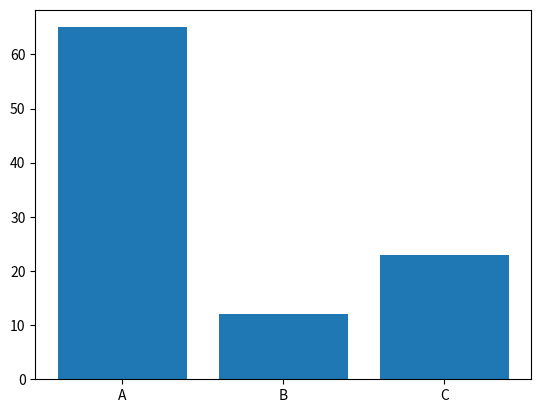
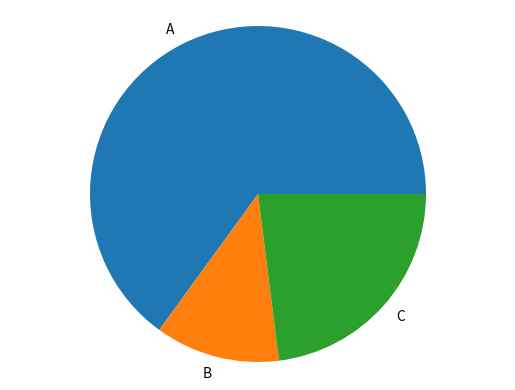

Write the Python code that produced these figures, in order.
import matplotlib.pyplot as plt

def generate_bar_chart(labels,values):
    fig,ax = plt.subplots()
    ax.bar(labels,values)
    plt.show()

def generate_pie_chart(labels,values):
    fig,ax = plt.subplots()
    ax.pie(values, labels=labels)
    ax.axis('equal')
    plt.show()

if __name__ == "__main__":
    labels = ['A','B','C']
    values= [65,12,23]
    generate_bar_chart(labels,values)
    generate_pie_chart(labels,values)
